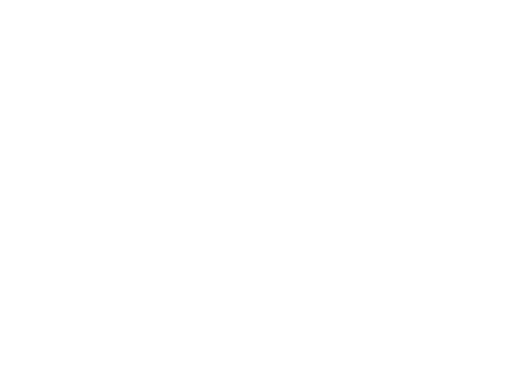
t = 0.00 s
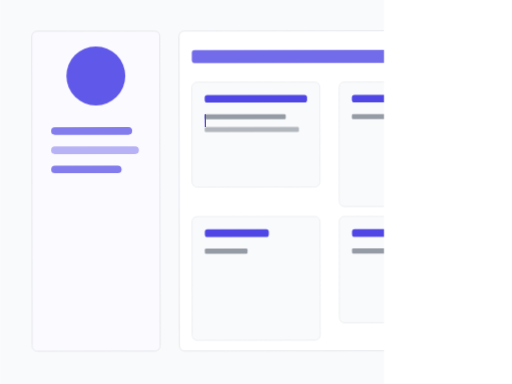
t = 2.00 s
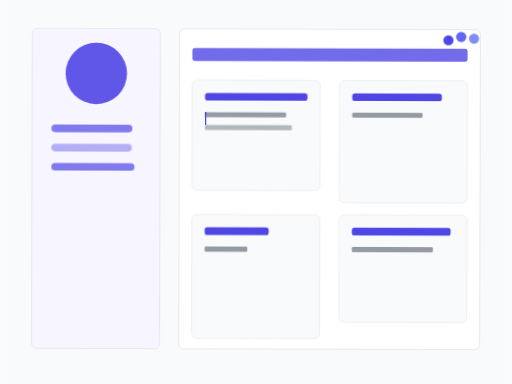
t = 4.00 s
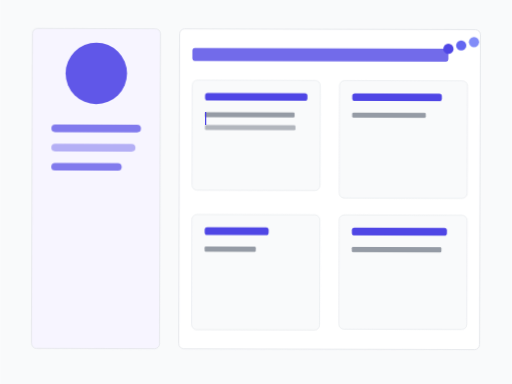
t = 6.00 s
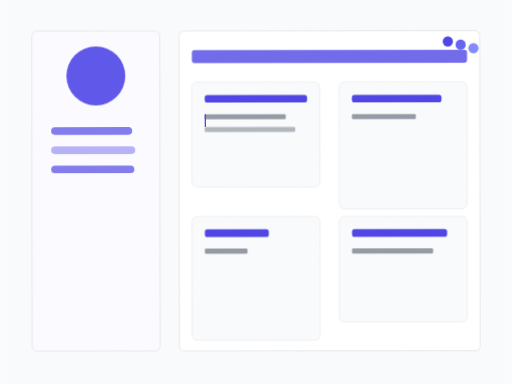
t = 8.00 s
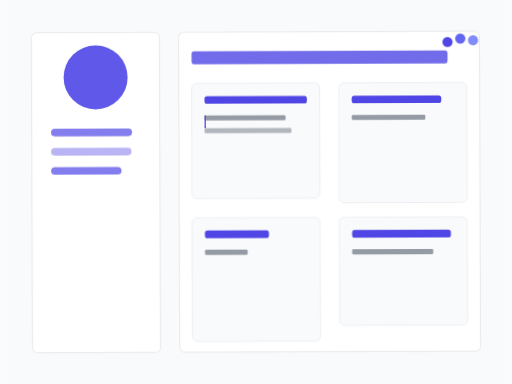
t = 10.00 s

The animated SVG that drew these frames (rendered in a browser with its animation timeline set to each time). Animation: 25 SMIL elements (animate=25), 4 CSS @keyframes rules; one cycle of 10.00 s, repeats indefinitely.

<?xml version="1.0" encoding="UTF-8"?>
<svg width="100%" height="100%" viewBox="0 0 800 600" fill="none" xmlns="http://www.w3.org/2000/svg" preserveAspectRatio="xMidYMid meet">
  <!-- Анимация отрисовки всего контента -->
  <defs>
    <!-- Маска для анимации появления -->
    <mask id="revealMask">
      <rect width="100%" height="100%" fill="white">
        <animate attributeName="width" from="0%" to="100%" dur="2s" fill="freeze" begin="0.5s"/>
      </rect>
    </mask>
  </defs>
  
  <!-- Группа с анимацией появления -->
  <g mask="url(#revealMask)" opacity="0">
    <animate attributeName="opacity" from="0" to="1" dur="1s" fill="freeze" begin="0.5s"/>
    
    <!-- Анимация отрисовки контура -->
    <path d="M50,50h200v500h-200z M280,50h470v500h-470z" stroke="#4F46E5" stroke-width="4" fill="none" stroke-dasharray="0,2000" stroke-linecap="round" stroke-linejoin="round">
      <animate attributeName="stroke-dasharray" values="0,2000; 2000,0" dur="2s" fill="freeze" begin="0.5s" calcMode="spline" keyTimes="0;1" keySplines="0.4,0,0.2,1"/>
    </path>
  <!-- Фон -->
  <rect width="800" height="600" fill="#F9FAFB"/>
  
  <!-- Основной контейнер -->
  <g class="cv-container">
    <!-- Боковая панель -->
    <rect x="50" y="50" width="200" height="500" rx="8" fill="#FFFFFF" stroke="#E5E7EB" stroke-width="1.5">
      <animate attributeName="fill" values="#FFFFFF;#F5F3FF;#FFFFFF" dur="10s" repeatCount="indefinite"/>
    </rect>
    
    <!-- Аватар -->
    <circle cx="150" cy="120" r="50" fill="#4F46E5" fill-opacity="0.9">
      <animate attributeName="r" values="50;45;50" dur="5s" repeatCount="indefinite"/>
    </circle>
    
    <!-- Боковое меню -->
    <g class="side-menu">
      <rect x="80" y="200" width="140" height="12" rx="6" fill="#4F46E5" fill-opacity="0.7">
        <animate attributeName="width" values="140;120;140" dur="3s" repeatCount="indefinite"/>
      </rect>
      <rect x="80" y="230" width="120" height="12" rx="6" fill="#4F46E5" fill-opacity="0.4">
        <animate attributeName="width" values="120;140;120" dur="3.5s" repeatCount="indefinite"/>
      </rect>
      <rect x="80" y="260" width="130" height="12" rx="6" fill="#4F46E5" fill-opacity="0.7">
        <animate attributeName="width" values="130;110;130" dur="4s" repeatCount="indefinite"/>
      </rect>
    </g>
    
    <!-- Основная область -->
    <rect x="280" y="50" width="470" height="500" rx="8" fill="#FFFFFF" stroke="#E5E7EB" stroke-width="1.5"/>
    
    <!-- Шапка -->
    <rect x="300" y="80" width="430" height="20" rx="4" fill="#4F46E5" fill-opacity="0.8">
      <animate attributeName="width" values="430;400;430" dur="4s" repeatCount="indefinite"/>
    </rect>
    
    <!-- Блоки контента -->
    <g class="content-blocks">
      <!-- Опыт работы -->
      <rect x="300" y="130" width="200" height="180" rx="8" fill="#F9FAFB" stroke="#E5E7EB" stroke-width="1">
        <animate attributeName="height" values="180;160;180" dur="5s" repeatCount="indefinite"/>
      </rect>
      <rect x="320" y="150" width="160" height="12" rx="4" fill="#4F46E5"/>
      <rect x="320" y="180" width="140" height="8" rx="2" fill="#6B7280" fill-opacity="0.7">
        <animate attributeName="width" values="140;120;140" dur="3s" repeatCount="indefinite"/>
      </rect>
      <rect x="320" y="200" width="130" height="8" rx="2" fill="#6B7280" fill-opacity="0.5">
        <animate attributeName="width" values="130;150;130" dur="3.5s" repeatCount="indefinite"/>
      </rect>
      
      <!-- Навыки -->
      <rect x="300" y="340" width="200" height="180" rx="8" fill="#F9FAFB" stroke="#E5E7EB" stroke-width="1">
        <animate attributeName="height" values="180;200;180" dur="6s" repeatCount="indefinite"/>
      </rect>
      <rect x="320" y="360" width="100" height="12" rx="4" fill="#4F46E5"/>
      <rect x="320" y="390" width="80" height="8" rx="2" fill="#6B7280" fill-opacity="0.7">
        <animate attributeName="width" values="80;60;80" dur="3s" repeatCount="indefinite"/>
      </rect>
      
      <!-- Образование -->
      <rect x="530" y="130" width="200" height="180" rx="8" fill="#F9FAFB" stroke="#E5E7EB" stroke-width="1">
        <animate attributeName="height" values="180;200;180" dur="5.5s" repeatCount="indefinite"/>
      </rect>
      <rect x="550" y="150" width="140" height="12" rx="4" fill="#4F46E5"/>
      <rect x="550" y="180" width="120" height="8" rx="2" fill="#6B7280" fill-opacity="0.7">
        <animate attributeName="width" values="120;100;120" dur="3.2s" repeatCount="indefinite"/>
      </rect>
      
      <!-- Предпросмотр -->
      <rect x="530" y="340" width="200" height="180" rx="8" fill="#F9FAFB" stroke="#E5E7EB" stroke-width="1">
        <animate attributeName="height" values="180;160;180" dur="5.8s" repeatCount="indefinite"/>
      </rect>
      <rect x="550" y="360" width="160" height="12" rx="4" fill="#4F46E5">
        <animate attributeName="width" values="160;140;160" dur="3.5s" repeatCount="indefinite"/>
      </rect>
      <rect x="550" y="390" width="140" height="8" rx="2" fill="#6B7280" fill-opacity="0.7">
        <animate attributeName="width" values="140;120;140" dur="3s" repeatCount="indefinite"/>
      </rect>
    </g>
    
    <!-- Анимация загрузки -->
    <g class="loading-animation">
      <circle cx="700" cy="80" r="8" fill="#4F46E5">
        <animate attributeName="cy" values="80;60;80" dur="1.5s" repeatCount="indefinite"/>
      </circle>
      <circle cx="720" cy="80" r="8" fill="#6366F1">
        <animate attributeName="cy" values="80;60;80" dur="1.5s" begin="0.2s" repeatCount="indefinite"/>
      </circle>
      <circle cx="740" cy="80" r="8" fill="#818CF8">
        <animate attributeName="cy" values="80;60;80" dur="1.5s" begin="0.4s" repeatCount="indefinite"/>
      </circle>
    </g>
    
    <!-- Анимация курсора -->
    <rect x="320" y="180" width="2" height="20" fill="#4F46E5" opacity="0">
      <animate attributeName="opacity" values="0;1;0" dur="2s" begin="1s" repeatCount="indefinite"/>
    </rect>
    
    <!-- Эффект пульсации -->
    <circle cx="150" cy="120" r="0" fill="#4F46E5" fill-opacity="0.1">
      <animate attributeName="r" values="0;60;0" dur="4s" repeatCount="indefinite"/>
      <animate attributeName="opacity" values="0.1;0;0" dur="4s" repeatCount="indefinite"/>
    </circle>
  </g>
  
  <!-- Закрываем группу с маской -->
  </g>
  
  <!-- Стили анимации -->
  <style type="text/css">
    .cv-container {
      transform-origin: center;
      animation: float 10s ease-in-out infinite;
    }
    
    .side-menu {
      transform-origin: left center;
      animation: slideIn 1s ease-out forwards;
    }
    
    .content-blocks {
      transform-origin: center;
      animation: fadeIn 1.5s ease-out forwards;
    }
    
    .loading-animation {
      transform-origin: center;
      animation: pulse 2s ease-in-out infinite;
    }
    
    @keyframes float {
      0%, 100% { transform: translateY(0) rotate(-0.2deg); }
      50% { transform: translateY(-5px) rotate(0.2deg); }
    }
    
    @keyframes slideIn {
      from { transform: translateX(-20px); opacity: 0; }
      to { transform: translateX(0); opacity: 1; }
    }
    
    @keyframes fadeIn {
      from { opacity: 0; }
      to { opacity: 1; }
    }
    
    @keyframes pulse {
      0%, 100% { transform: scale(1); }
      50% { transform: scale(1.05); }
    }
  </style>
</svg>
